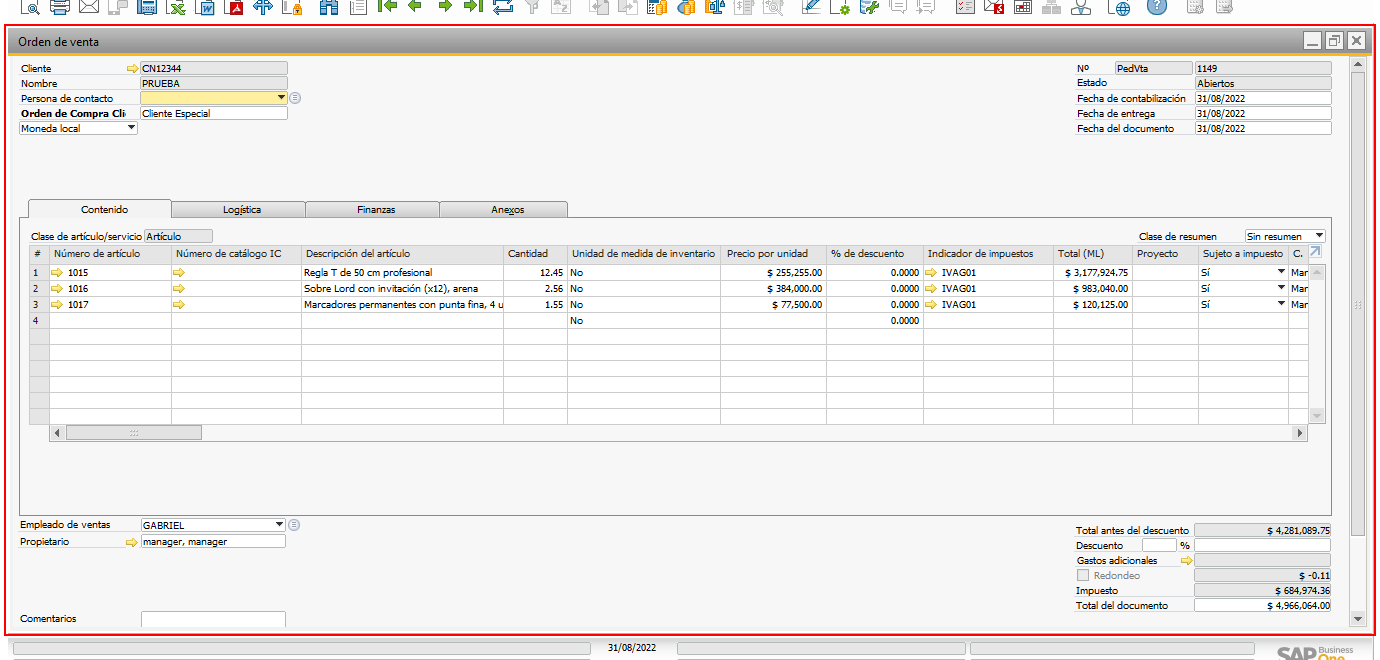
Task: Proceso en blanco
Workflow: CopiarOrdenDeVentaAFacturaDeudores

Step 1: click on the element in window 'HBT_LOCALIZACION - SAP Business One 10.0' (sap business one.exe)

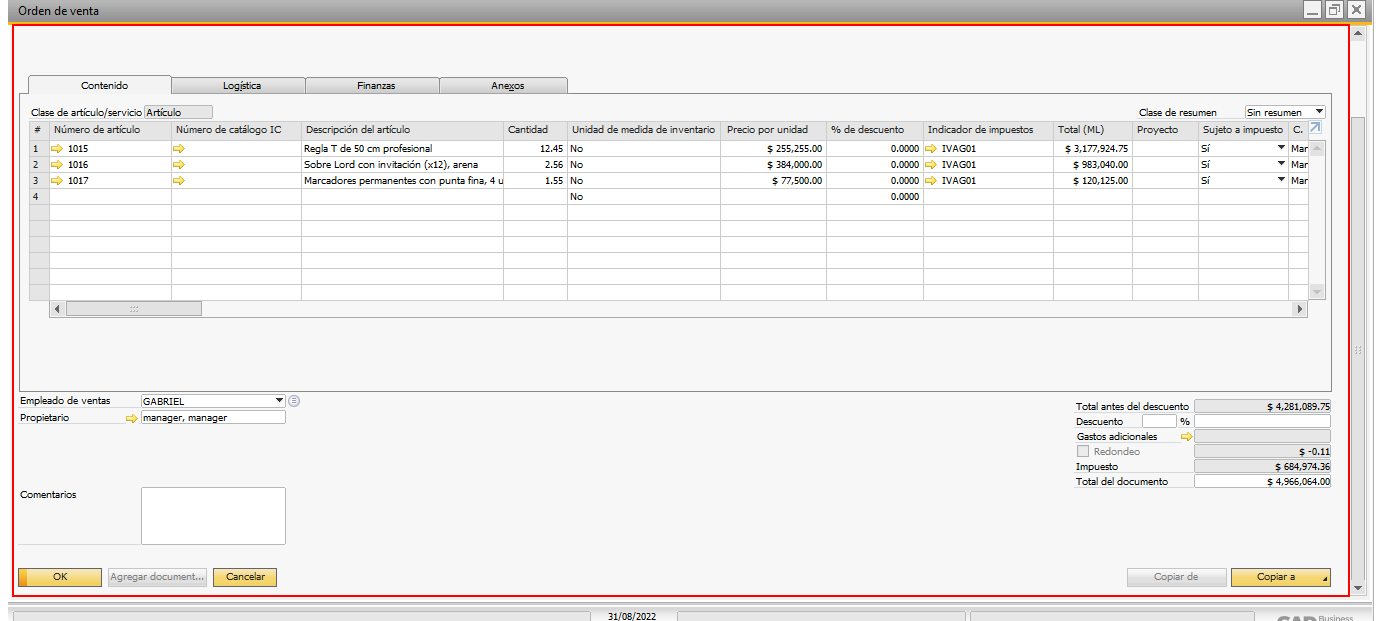
Step 2: click on the client 'Orden de venta' in window 'HBT_LOCALIZACION - SAP Business One 10.0' (sap business one.exe)

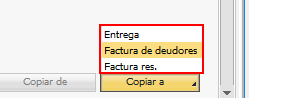
Step 3: click on the element (sap business one.exe)